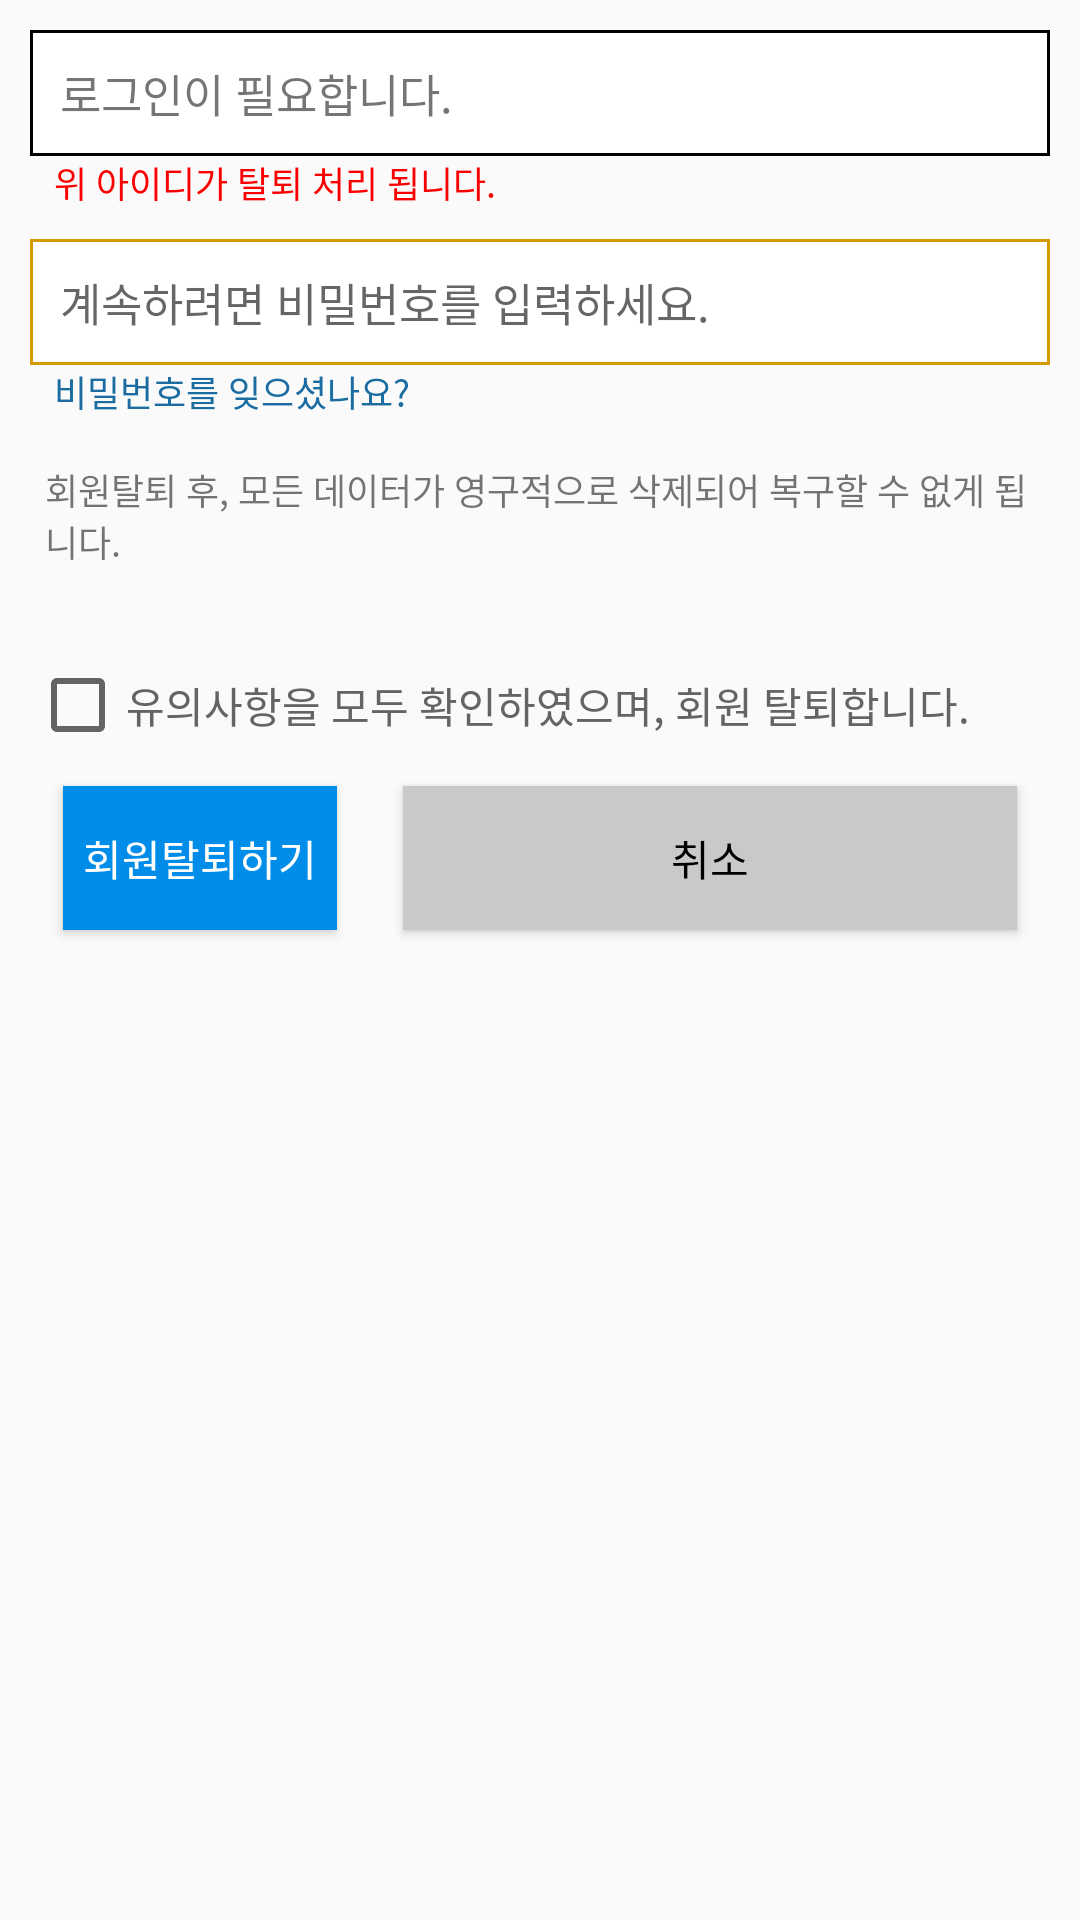

This screen was rendered from an Android layout file. Write that file and the resources it references.
<!-- AndroidManifest.xml: application theme AppTheme -->
<!-- res/layout/activity_withdrawal.xml -->
<?xml version="1.0" encoding="utf-8"?>
<LinearLayout xmlns:android="http://schemas.android.com/apk/res/android"
    xmlns:app="http://schemas.android.com/apk/res-auto"
    xmlns:tools="http://schemas.android.com/tools"
    android:layout_width="match_parent"
    android:layout_height="match_parent"
    tools:context=".WithdrawlActivity">


    <LinearLayout
        android:layout_width="match_parent"
        android:layout_height="wrap_content"
        android:orientation="vertical"
        android:layout_margin="10dp">

        <TextView
            android:id="@+id/tvWithdrawalId"
            android:padding="10dp"
            android:layout_width="match_parent"
            android:layout_height="wrap_content"
            android:text="로그인이 필요합니다."
            android:textSize="15dp"
            android:background="@drawable/border"/>
        <TextView
            android:layout_marginLeft="3dp"
            android:layout_width="match_parent"
            android:layout_height="wrap_content"
            android:text="위 아이디가 탈퇴 처리 됩니다."
            android:paddingLeft="5dp"
            android:textSize="12dp"
            android:textColor="#FA0000"/>

        <EditText
            android:id="@+id/edtWithdrawalPassword"
            android:layout_marginTop="10dp"
            android:padding="10dp"
            android:layout_width="match_parent"
            android:layout_height="wrap_content"
            android:hint="계속하려면 비밀번호를 입력하세요."
            android:textSize="15dp"
            android:background="@drawable/border2"/>

        <TextView
            android:layout_marginLeft="3dp"
            android:id="@+id/tvLostPassword"
            android:layout_width="match_parent"
            android:layout_height="wrap_content"
            android:text="비밀번호를 잊으셨나요?"
            android:paddingLeft="5dp"
            android:textColor="#1B6CA0"
            android:textSize="12dp"/>

        <TextView
            android:layout_marginTop="15dp"
            android:layout_width="match_parent"
            android:layout_height="wrap_content"
            android:paddingLeft="5dp"
            android:text="회원탈퇴 후, 모든 데이터가 영구적으로 삭제되어 복구할 수 없게 됩니다."
            android:textSize="12dp"/>



        <LinearLayout
            android:layout_width="match_parent"
            android:layout_height="wrap_content"
            android:orientation="vertical">

            <CheckBox
                android:id="@+id/WithdrawalCheck"
                android:layout_width="match_parent"
                android:layout_height="wrap_content"
                android:layout_marginTop="30dp"
                android:text="유의사항을 모두 확인하였으며, 회원 탈퇴합니다."
                android:textColor="#646464" />

            <LinearLayout
                android:layout_width="match_parent"
                android:layout_height="wrap_content"
                android:orientation="horizontal">

                <Button
                    android:id="@+id/btnWithdrawalOk"
                    android:layout_width="match_parent"
                    android:layout_height="wrap_content"
                    android:layout_margin="11dp"
                    android:layout_marginTop="10dp"
                    android:layout_weight="2"
                    android:background="#008DE9"
                    android:text="회원탈퇴하기"
                    android:textColor="#ffffff" />

                <Button
                    android:id="@+id/btnCancel"
                    android:layout_width="match_parent"
                    android:layout_height="wrap_content"
                    android:layout_margin="11dp"
                    android:layout_marginTop="10dp"
                    android:layout_weight="1"
                    android:background="#C9C9C9"
                    android:text="취소"
                    android:textColor="#000000" />

            </LinearLayout>
        </LinearLayout>
    </LinearLayout>
</LinearLayout>
<!-- resources referenced by this layout -->
<resources>
  <!-- drawable border (drawable) -->
  <?xml version="1.0" encoding="utf-8"?>
  <selector xmlns:android="http://schemas.android.com/apk/res/android">
  
      <item>
          <shape android:shape="rectangle">
              <stroke android:width="1dp" android:color="@color/colorblack"/>
              <solid android:color="#FFFFFF"/>
  
          </shape>
      </item>
  
  </selector>
  <!-- drawable border2 (drawable) -->
  <?xml version="1.0" encoding="utf-8"?>
  <selector xmlns:android="http://schemas.android.com/apk/res/android">
  
      <item>
          <shape android:shape="rectangle">
              <stroke android:width="1dp" android:color="@color/colorYellow"/>
              <solid android:color="#ffffff"/>
          </shape>
  
      </item>
  
  </selector>
  <style name="AppTheme" parent="Theme.AppCompat.Light.DarkActionBar">
          
          <item name="colorPrimary">@color/SignatureColorBlue</item>
          <item name="colorPrimaryDark">@color/SignatureColorDark</item>
          <item name="colorAccent">@color/colorAccent</item>
  
  
      </style>
  <color name="colorYellow">#D39B00</color>
  <color name="SignatureColorBlue">#008DE9</color>
  <color name="SignatureColorDark">#008DE9</color>
  <color name="colorAccent">#000000</color>
</resources>
